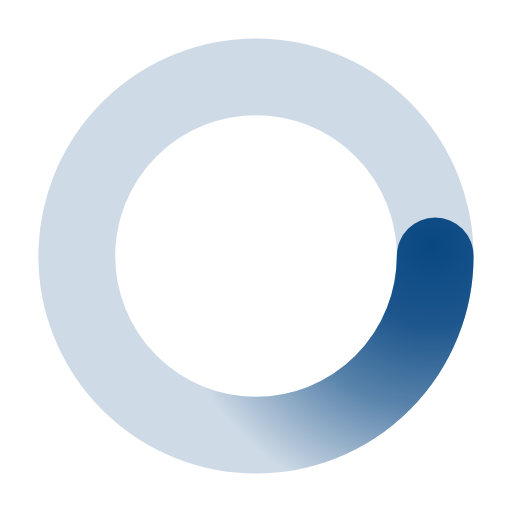
t = 0.00 s
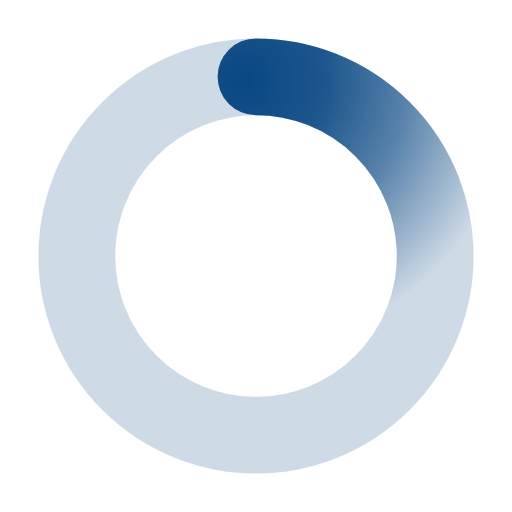
t = 0.50 s
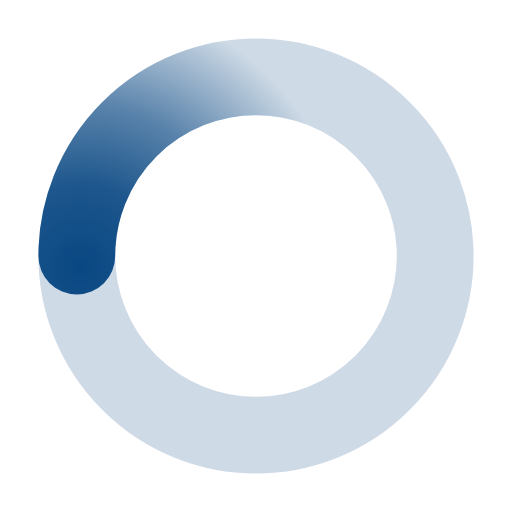
t = 1.00 s
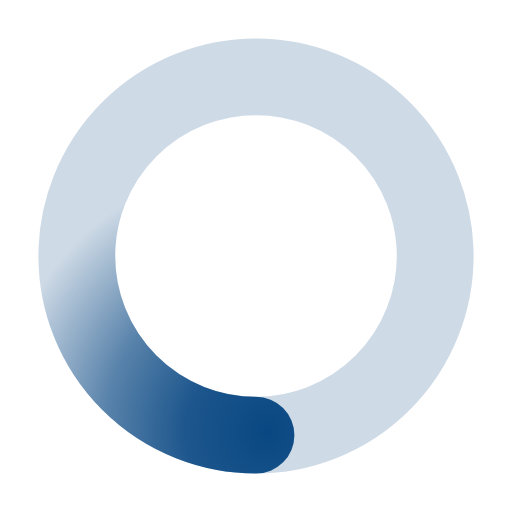
t = 1.50 s

The animated SVG that drew these frames (rendered in a browser with its animation timeline set to each time). Animation: 1 SMIL element (animateTransform=1); one cycle of 2.00 s, repeats indefinitely.

﻿<svg xmlns="http://www.w3.org/2000/svg" viewBox="0 0 200 200">
  <radialGradient id="a12" cx=".66" fx=".66" cy=".3125" fy=".3125" gradientTransform="scale(1.5)">
    <stop offset="0" stop-color="#094883"></stop>
    <stop offset=".3" stop-color="#094883" stop-opacity=".9"></stop>
    <stop offset=".6" stop-color="#094883" stop-opacity=".6"></stop>
    <stop offset=".8" stop-color="#094883" stop-opacity=".3"></stop>
    <stop offset="1" stop-color="#094883" stop-opacity="0"></stop>
  </radialGradient>
  <circle
    transform-origin="center"
    fill="none"
    stroke="url(#a12)"
    stroke-width="30"
    stroke-linecap="round"
    stroke-dasharray="200 1000"
    stroke-dashoffset="0"
    cx="100"
    cy="100"
    r="70"
  >
    <animateTransform
      type="rotate"
      attributeName="transform"
      calcMode="spline"
      dur="2"
      values="360;0"
      keyTimes="0;1"
      keySplines="0 0 1 1"
      repeatCount="indefinite"
    ></animateTransform>
  </circle>
  <circle
    transform-origin="center"
    fill="none"
    opacity=".2"
    stroke="#094883"
    stroke-width="30"
    stroke-linecap="round"
    cx="100"
    cy="100"
    r="70"
  ></circle>
</svg>
